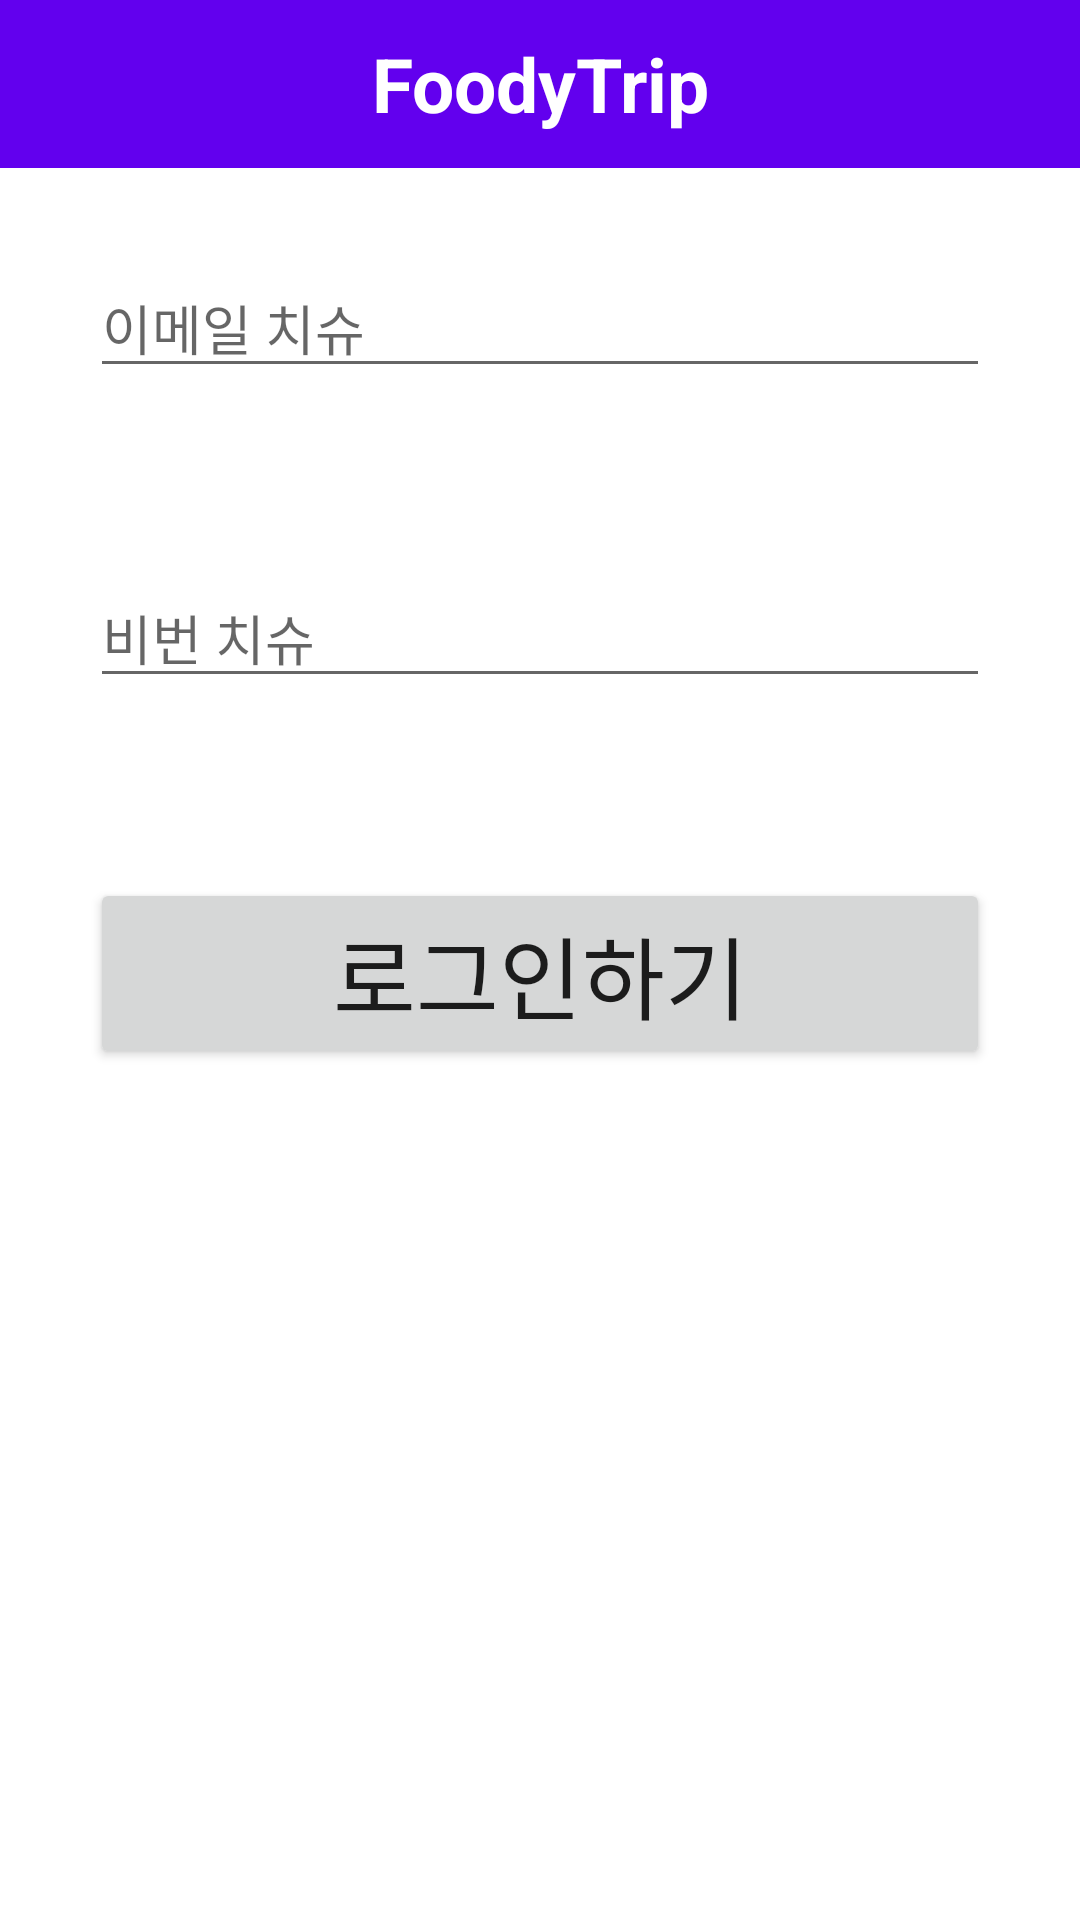

Layout XML and referenced resources for this Android screen:
<!-- AndroidManifest.xml: application theme Theme.FoodyTripApp -->
<!-- res/layout/activity_login.xml -->
<?xml version="1.0" encoding="utf-8"?>
<LinearLayout xmlns:android="http://schemas.android.com/apk/res/android"
    xmlns:app="http://schemas.android.com/apk/res-auto"
    xmlns:tools="http://schemas.android.com/tools"
    android:layout_width="match_parent"
    android:layout_height="match_parent"
    tools:context=".LoginActivity"
    android:orientation="vertical">

    <androidx.appcompat.widget.Toolbar
        android:layout_width="match_parent"
        android:layout_height="wrap_content"
        android:id="@+id/toolbar"
        android:background="?attr/colorPrimary">

        <TextView
            android:layout_width="wrap_content"
            android:layout_height="wrap_content"
            android:id="@+id/appTitle"
            style="@style/appTitle"/>

    </androidx.appcompat.widget.Toolbar>

    <EditText
        android:layout_width="match_parent"
        android:layout_height="wrap_content"
        android:layout_margin="30dp"
        android:hint="이메일 치슈"
        android:inputType="textEmailAddress"
        android:id="@+id/loginEmail" />

    <EditText
        android:layout_width="match_parent"
        android:layout_height="wrap_content"
        android:layout_margin="30dp"
        android:hint="비번 치슈"
        android:inputType="textPassword"
        android:id="@+id/loginPw" />

    <Button
        android:layout_width="match_parent"
        android:layout_height="wrap_content"
        android:layout_margin="30dp"
        android:text="로그인하기"
        android:textSize="30dp"
        android:id="@+id/loginBtn" />

</LinearLayout>
<!-- resources referenced by this layout -->
<resources>
  <style name="appTitle">
          <item name="android:text">FoodyTrip</item>
          <item name="android:textSize">25dp</item>
          <item name="android:textColor">@color/white</item>
          <item name="android:textStyle">bold</item>
          <item name="android:layout_gravity">center</item>
      </style>
  <style name="Theme.FoodyTripApp" parent="Theme.MaterialComponents.DayNight.NoActionBar">
          
          <item name="colorPrimary">@color/purple_500</item>
          <item name="colorPrimaryVariant">@color/purple_700</item>
          <item name="colorOnPrimary">@color/white</item>
          
          <item name="colorSecondary">@color/teal_200</item>
          <item name="colorSecondaryVariant">@color/teal_700</item>
          <item name="colorOnSecondary">@color/black</item>
          
          <item name="android:statusBarColor" tools:targetApi="l">?attr/colorPrimaryVariant</item>
          
      </style>
  <!-- not gathered from this repository: default colours our renderer supplied (Android Studio template values) -->
  <color name="purple_500">#FF6200EE</color>
  <color name="purple_700">#FF3700B3</color>
  <color name="teal_200">#FF03DAC5</color>
  <color name="teal_700">#FF018786</color>
  <color name="black">#FF000000</color>
  <color name="white">#FFFFFFFF</color>
</resources>
